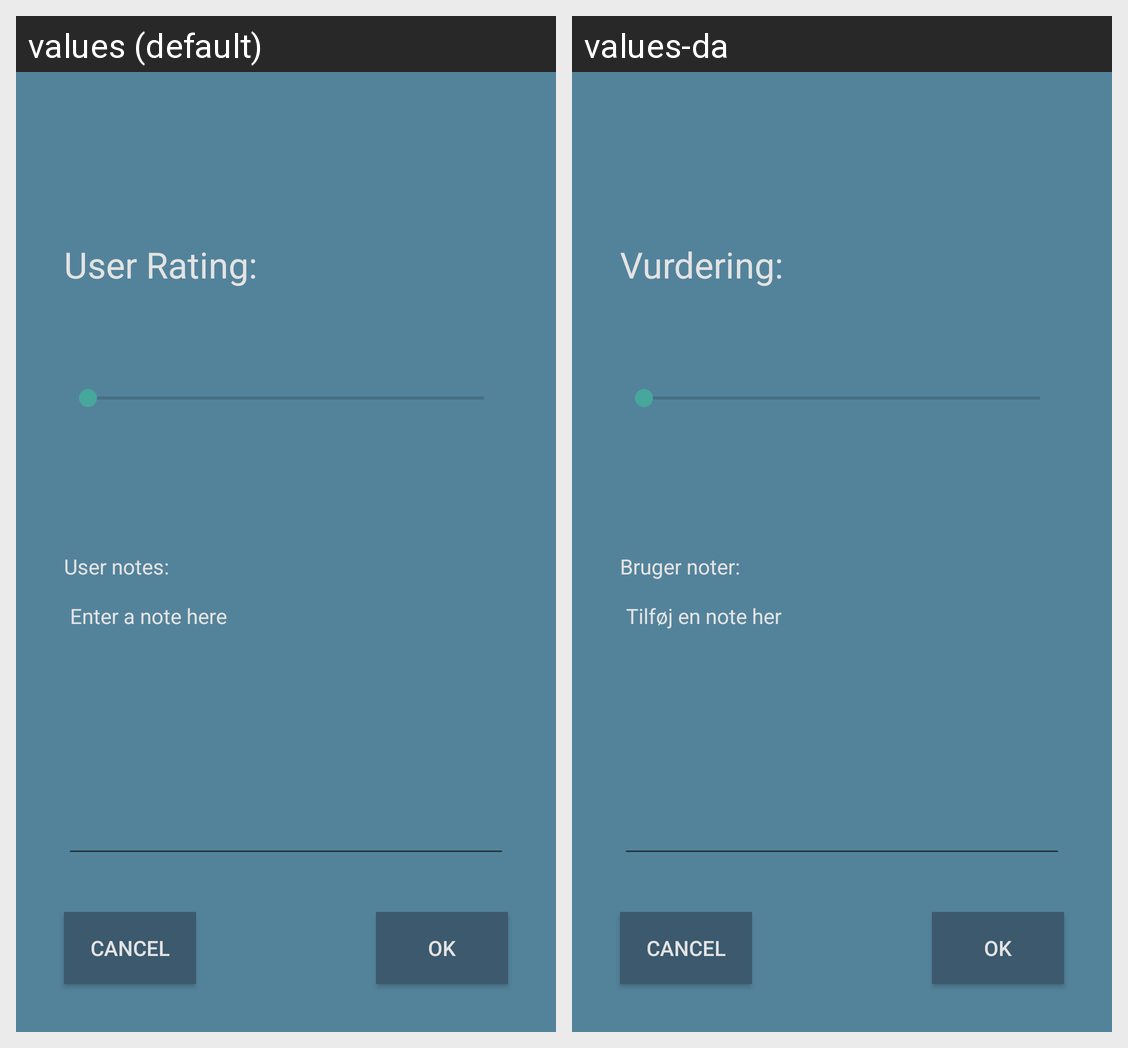

Locale-by-locale string values for the Android screen shown in this grid:
Android screen res/layout/activity_edit_country_stat.xml rendered under 2 locales, left to right: values (default), values-da. Device: Nexus 5 (rendered at 1080×1920; each locale shown at half size, 540×960, under a caption strip naming it); theme AppTheme.
Strings drawn on this screen, with the default value and each locale's value (text and hints the layout hard-codes, and strings that could not be matched under every locale, appear in the picture but are not listed):

user_rating
  values: User Rating:
  values-da: Vurdering:

user_notes
  values: User notes:
  values-da: Bruger noter:

note_hint
  values: Enter a note here
  values-da: Tilføj en note her
